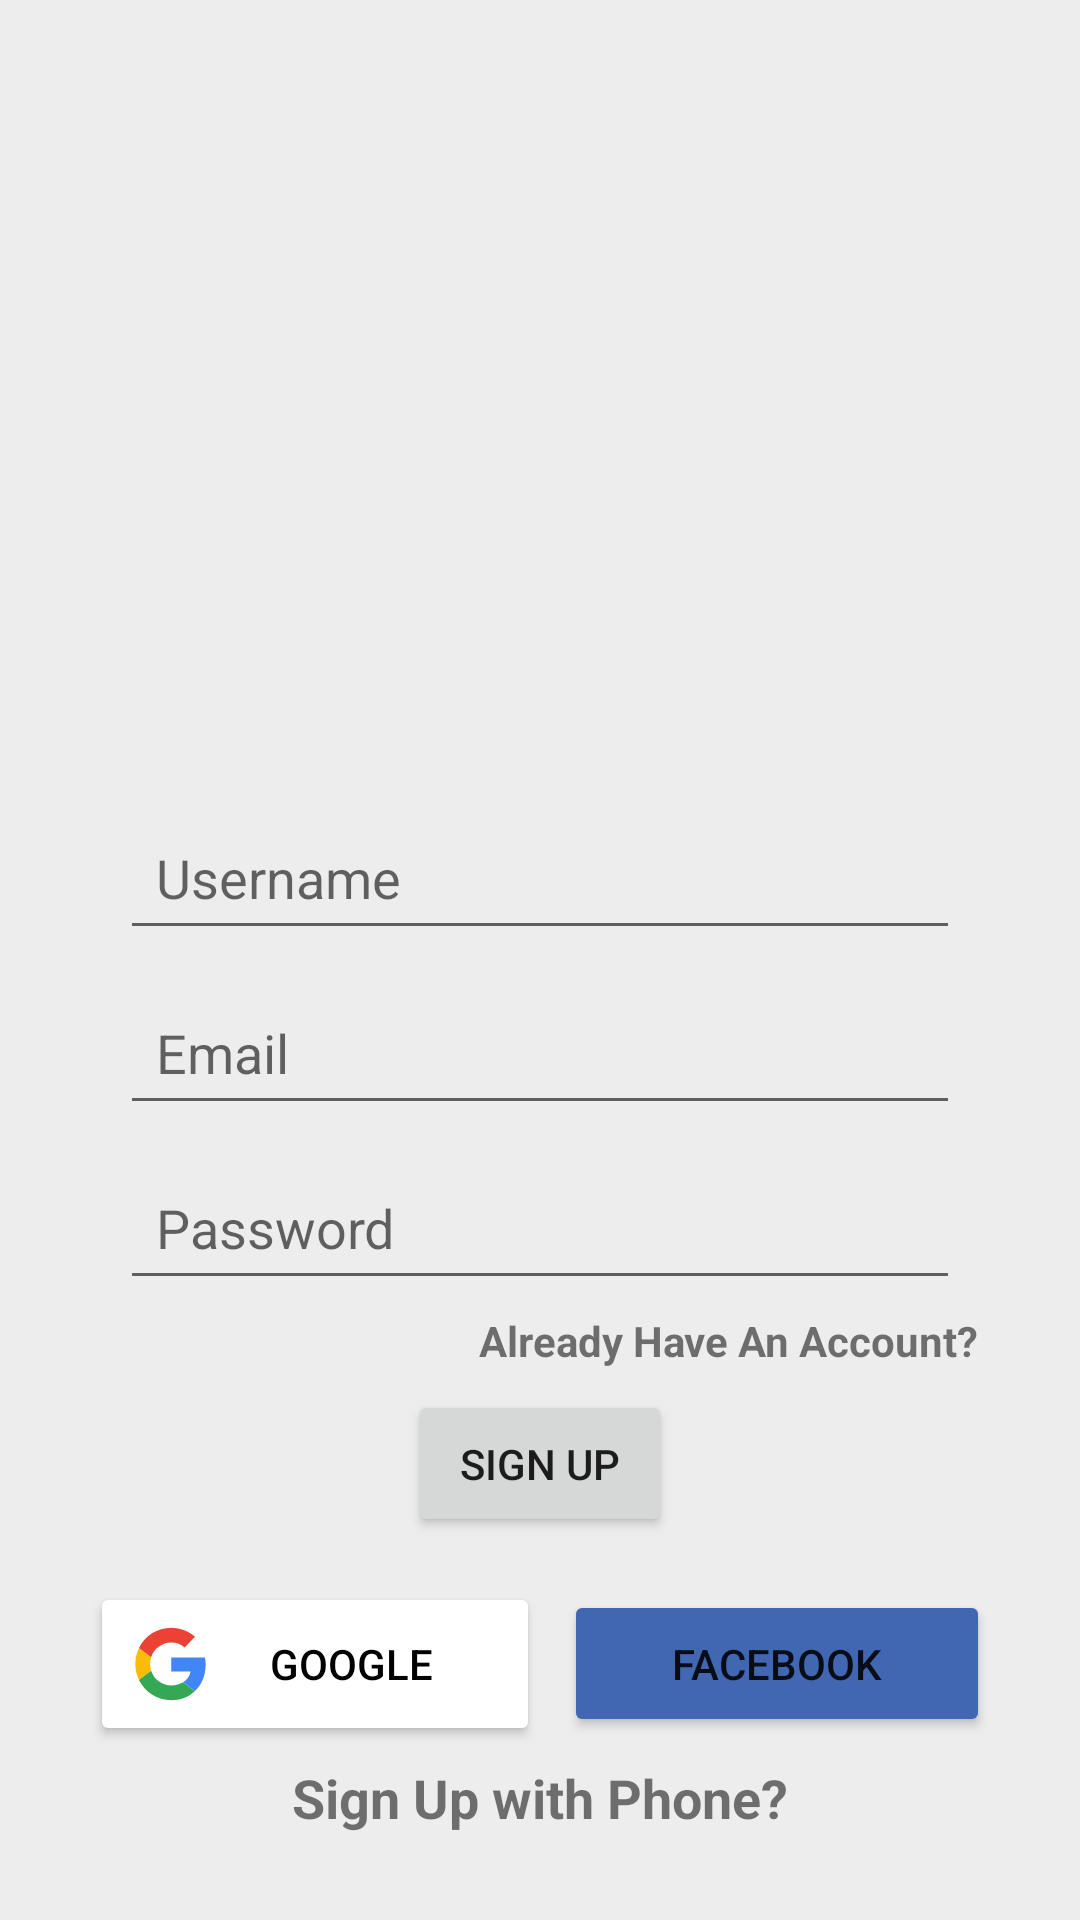

This screen was rendered from an Android layout file. Write that file and the resources it references.
<!-- AndroidManifest.xml: application theme Theme.ChatPoint -->
<!-- res/layout/activity_sign_up.xml -->
<?xml version="1.0" encoding="utf-8"?>
<LinearLayout xmlns:android="http://schemas.android.com/apk/res/android"
    xmlns:app="http://schemas.android.com/apk/res-auto"
    xmlns:tools="http://schemas.android.com/tools"
    android:layout_width="match_parent"
    android:layout_height="match_parent"
    android:background="@color/lightGray"
    android:gravity="center"
    android:orientation="vertical"
    tools:context=".SignUpActivity">

    <LinearLayout
        android:layout_width="match_parent"
        android:layout_height="wrap_content"
        android:layout_marginLeft="30dp"
        android:layout_marginRight="30dp"
        android:gravity="center_horizontal"
        android:orientation="vertical"
        android:paddingTop="20dp">

        <ImageView
            android:id="@+id/app_logo"
            android:layout_width="200dp"
            android:layout_height="200dp"
            app:srcCompat="@drawable/app_logo" />

        <EditText
            android:id="@+id/sign_up_username"
            android:layout_width="match_parent"
            android:layout_height="wrap_content"
            android:layout_marginLeft="10dp"
            android:layout_marginTop="20dp"
            android:layout_marginRight="10dp"
            android:layout_marginBottom="10dp"
            android:ems="10"
            android:hint="Username"
            android:inputType="textPersonName"
            android:padding="12dp" />

        <EditText
            android:id="@+id/sign_up_email"
            android:layout_width="match_parent"
            android:layout_height="wrap_content"
            android:layout_marginLeft="10dp"
            android:layout_marginRight="10dp"
            android:layout_marginBottom="10dp"
            android:ems="10"
            android:hint="Email"
            android:inputType="textEmailAddress"
            android:padding="12dp" />

        <EditText
            android:id="@+id/sign_up_password"
            android:layout_width="match_parent"
            android:layout_height="wrap_content"
            android:layout_marginLeft="10dp"
            android:layout_marginRight="10dp"
            android:ems="10"
            android:hint="Password"
            android:inputType="textPassword"
            android:padding="12dp" />

        <TextView
            android:id="@+id/alreadyHaveAccount"
            android:layout_width="wrap_content"
            android:layout_height="wrap_content"
            android:layout_gravity="right"
            android:gravity="center"
            android:padding="4dp"
            android:text="Already Have An Account?"
            android:textStyle="bold" />

        <Button
            android:id="@+id/sign_up_btn"
            android:layout_width="wrap_content"
            android:layout_height="wrap_content"
            android:layout_marginTop="3dp"
            android:padding="15dp"
            android:text="Sign up" />

        <LinearLayout
            android:layout_width="match_parent"
            android:layout_height="match_parent"
            android:layout_marginTop="15dp"
            android:orientation="horizontal">

            <Button
                android:id="@+id/google_signup_btn"
                android:layout_width="wrap_content"
                android:layout_height="wrap_content"
                android:layout_marginRight="4dp"
                android:layout_weight="1"
                android:drawableLeft="@drawable/google"
                android:padding="15dp"
                android:text="Google"
                android:textColor="@color/black"
                app:backgroundTint="@color/white" />

            <Button
                android:id="@+id/facebook_signup_btn"
                android:layout_width="wrap_content"
                android:layout_height="wrap_content"
                android:layout_marginLeft="4dp"
                android:layout_weight="1"
                android:drawableLeft="@drawable/facebook"
                android:padding="15dp"
                android:text="Facebook"
                app:backgroundTint="@color/fb_background" />
        </LinearLayout>

        <TextView
            android:id="@+id/phone_signup"
            android:layout_width="wrap_content"
            android:layout_height="wrap_content"
            android:layout_marginTop="5dp"
            android:gravity="center"
            android:text="Sign Up with Phone?"
            android:textSize="18sp"
            android:textStyle="bold" />

    </LinearLayout>
</LinearLayout>
<!-- resources referenced by this layout -->
<resources>
  <color name="black">#FF000000</color>
  <color name="fb_background">#4267b2</color>
  <color name="lightGray">#ededed</color>
  <color name="white">#FFFFFFFF</color>
  <!-- drawable google (drawable) -->
  <vector android:height="24.5dp" android:viewportHeight="48"
      android:viewportWidth="47" android:width="23.989584dp" xmlns:android="http://schemas.android.com/apk/res/android">
      <path android:fillColor="#FBBC05" android:fillType="evenOdd"
          android:pathData="M9.8273,24C9.8273,22.4757 10.0804,21.0144 10.5323,19.6437L2.6235,13.6043C1.0821,16.7339 0.2136,20.2603 0.2136,24C0.2136,27.7365 1.081,31.2608 2.6202,34.3883L10.5248,28.3371C10.0772,26.9728 9.8273,25.5168 9.8273,24"
          android:strokeColor="#00000000" android:strokeWidth="1"/>
      <path android:fillColor="#EA4335" android:fillType="evenOdd"
          android:pathData="M23.7136,10.1333C27.025,10.1333 30.0159,11.3067 32.3659,13.2267L39.2023,6.4C35.0364,2.7733 29.6955,0.5333 23.7136,0.5333C14.4269,0.5333 6.4454,5.8443 2.6235,13.6043L10.5323,19.6437C12.3546,14.112 17.5492,10.1333 23.7136,10.1333"
          android:strokeColor="#00000000" android:strokeWidth="1"/>
      <path android:fillColor="#34A853" android:fillType="evenOdd"
          android:pathData="M23.7136,37.8667C17.5492,37.8667 12.3546,33.888 10.5323,28.3563L2.6235,34.3947C6.4454,42.1557 14.4269,47.4667 23.7136,47.4667C29.4455,47.4667 34.9178,45.4315 39.025,41.6181L31.5178,35.8144C29.3996,37.1488 26.7323,37.8667 23.7136,37.8667"
          android:strokeColor="#00000000" android:strokeWidth="1"/>
      <path android:fillColor="#4285F4" android:fillType="evenOdd"
          android:pathData="M46.1455,24C46.1455,22.6133 45.9318,21.12 45.6114,19.7333L23.7136,19.7333L23.7136,28.8L36.3182,28.8C35.688,31.8912 33.9725,34.2677 31.5178,35.8144L39.025,41.6181C43.3393,37.6139 46.1455,31.6491 46.1455,24"
          android:strokeColor="#00000000" android:strokeWidth="1"/>
  </vector>
  <style name="Theme.ChatPoint" parent="Theme.MaterialComponents.DayNight.DarkActionBar">
          
          <item name="colorPrimary">@color/colorPrimary</item>
          <item name="colorPrimaryVariant">@color/colorPrimaryDark</item>
          <item name="colorOnPrimary">@color/white</item>
          
          <item name="colorSecondary">@color/teal_200</item>
          <item name="colorSecondaryVariant">@color/teal_700</item>
          <item name="colorOnSecondary">@color/black</item>
          
          <item name="android:statusBarColor" tools:targetApi="l">?attr/colorPrimaryVariant</item>
          
      </style>
  <color name="colorPrimary">#3944bc</color>
  <color name="colorPrimaryDark">#0a1172</color>
  <color name="teal_200">#FF03DAC5</color>
  <color name="teal_700">#FF018786</color>
</resources>
